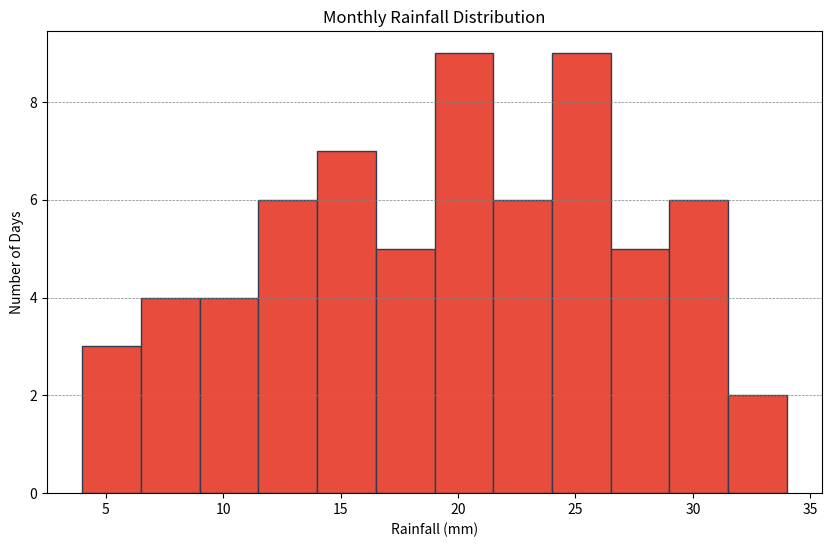

Write the Python code that produced this figure.

import matplotlib.pyplot as plt

rainfall = [
    7, 12, 15, 14, 19, 22, 24, 26, 25, 28, 30, 34, 32, 29, 21, 23, 20, 18,
    15, 12, 9, 13, 17, 19, 22, 24, 26, 27, 29, 28, 30, 31, 25, 23, 21, 20,
    18, 16, 14, 12, 10, 8, 5, 7, 10, 13, 16, 18, 20, 22, 24, 25, 28, 30, 27,
    25, 23, 21, 19, 18, 15, 12, 10, 8, 6, 4
]

plt.figure(figsize=(10, 6))

plt.hist(rainfall, bins=12, color='#e74c3c', edgecolor='#2c3e50', linewidth=1.0)

plt.title('Monthly Rainfall Distribution')
plt.xlabel('Rainfall (mm)')
plt.ylabel('Number of Days')

plt.grid(axis='y', color='grey', linestyle='--', linewidth=0.5)

plt.show()
